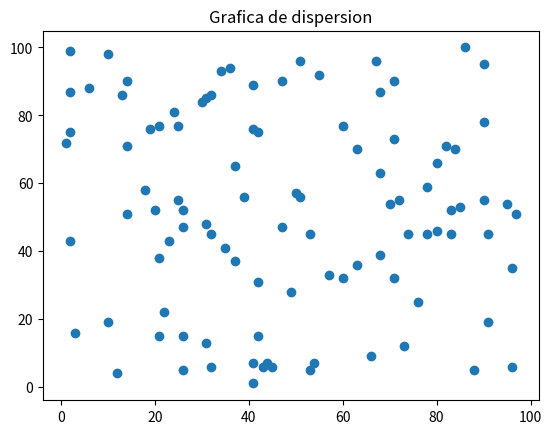

Python code for this plot:
# Generacion de un grafico de dispersion con la funcion 'scatter'

import random 
import matplotlib.pyplot as plt

eje_x = [random.randint(1,100) for n in range (100)] # Lista de 100 elementos en una sola linea para generar datos aleatorios entre el 1 y el 100 para el eje x

eje_y = [random.randint(1,100) for n in range (100)]

plt.scatter(eje_x, eje_y) # Para posicionar y que hagan correlacion los ejes x y y 

plt.title("Grafica de dispersion") # Funcion 'title' para agregar titulo a la grafica o una cadena de caracteres 

plt.show() # Funcion 'show' para generar un vistograma
